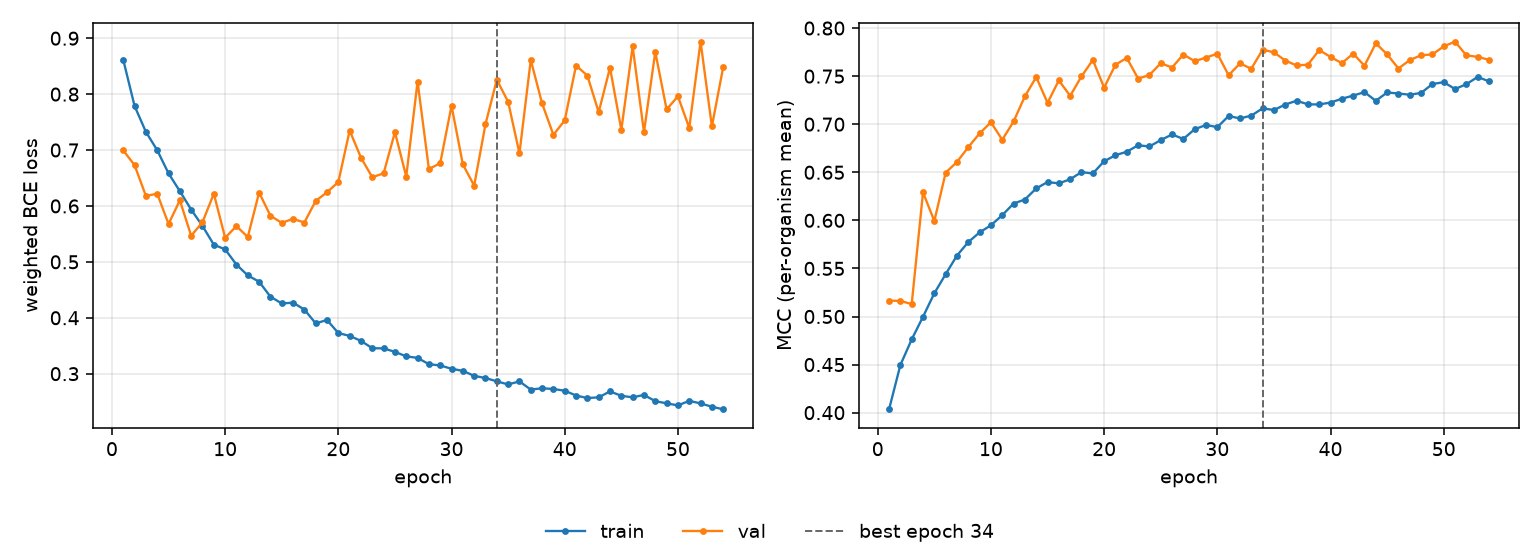

The data file committed next to this chart (first rows):
epoch, tr_loss, vl_loss, tr_mcc, vl_mcc, is_best
1, 0.8613, 0.6993, 0.4035, 0.5166, False
2, 0.7788, 0.673, 0.4495, 0.5162, False
3, 0.7325, 0.618, 0.4762, 0.5129, False
4, 0.6997, 0.6219, 0.4997, 0.6291, False
5, 0.6583, 0.5678, 0.5242, 0.5993, False
6, 0.6264, 0.61, 0.544, 0.6496, False
7, 0.5935, 0.5467, 0.5634, 0.6608, False
8, 0.5642, 0.5709, 0.5774, 0.6761, False
9, 0.5308, 0.6219, 0.5875, 0.6905, False
10, 0.5223, 0.5432, 0.5949, 0.702, False
11, 0.4951, 0.5639, 0.6054, 0.6838, False
12, 0.4757, 0.5444, 0.6175, 0.7028, False
13, 0.4645, 0.624, 0.6217, 0.729, False
14, 0.4378, 0.5826, 0.6332, 0.749, False
15, 0.4255, 0.5697, 0.6398, 0.7222, False
16, 0.427, 0.5769, 0.6385, 0.7456, False
17, 0.4147, 0.5704, 0.6428, 0.7295, False
18, 0.39, 0.6089, 0.6502, 0.7498, False
19, 0.396, 0.6245, 0.6488, 0.7668, False
20, 0.3726, 0.6427, 0.6615, 0.7381, False
21, 0.3676, 0.7349, 0.6678, 0.7619, False
22, 0.3587, 0.6863, 0.6714, 0.769, False
23, 0.3455, 0.6514, 0.6781, 0.7475, False
24, 0.3452, 0.6583, 0.6768, 0.7511, False
25, 0.339, 0.7319, 0.6835, 0.7634, False
26, 0.331, 0.6526, 0.6893, 0.759, False
27, 0.3282, 0.8225, 0.6846, 0.7725, False
28, 0.317, 0.6661, 0.6948, 0.7655, False
29, 0.3147, 0.6764, 0.6992, 0.7693, False
30, 0.3088, 0.7792, 0.6969, 0.7734, False
31, 0.3051, 0.6744, 0.7085, 0.7509, False
32, 0.2961, 0.6363, 0.706, 0.7633, False
33, 0.2922, 0.7462, 0.7089, 0.7577, False
34, 0.2862, 0.8257, 0.7165, 0.7775, True
35, 0.2808, 0.7863, 0.7148, 0.7748, False
36, 0.2862, 0.694, 0.7204, 0.7662, False
37, 0.2715, 0.8612, 0.7245, 0.7611, False
38, 0.2739, 0.7833, 0.7206, 0.7619, False
39, 0.2726, 0.7272, 0.7206, 0.7772, False
40, 0.2695, 0.7531, 0.7225, 0.7699, False
41, 0.2609, 0.8512, 0.7265, 0.7635, False
42, 0.2564, 0.8331, 0.7298, 0.7734, False
43, 0.2577, 0.7677, 0.7334, 0.7609, False
44, 0.2683, 0.8473, 0.7243, 0.7842, False
45, 0.2604, 0.7361, 0.733, 0.7727, False
46, 0.2577, 0.8853, 0.7319, 0.7579, False
47, 0.262, 0.7321, 0.7307, 0.7667, False
48, 0.2508, 0.8755, 0.7325, 0.7717, False
49, 0.247, 0.7726, 0.7418, 0.7726, False
50, 0.2433, 0.7961, 0.7437, 0.7809, False
51, 0.2514, 0.7396, 0.7366, 0.7859, False
52, 0.2468, 0.8939, 0.7416, 0.7716, False
53, 0.2409, 0.7421, 0.7492, 0.7701, False
54, 0.2363, 0.8485, 0.7446, 0.767, False
